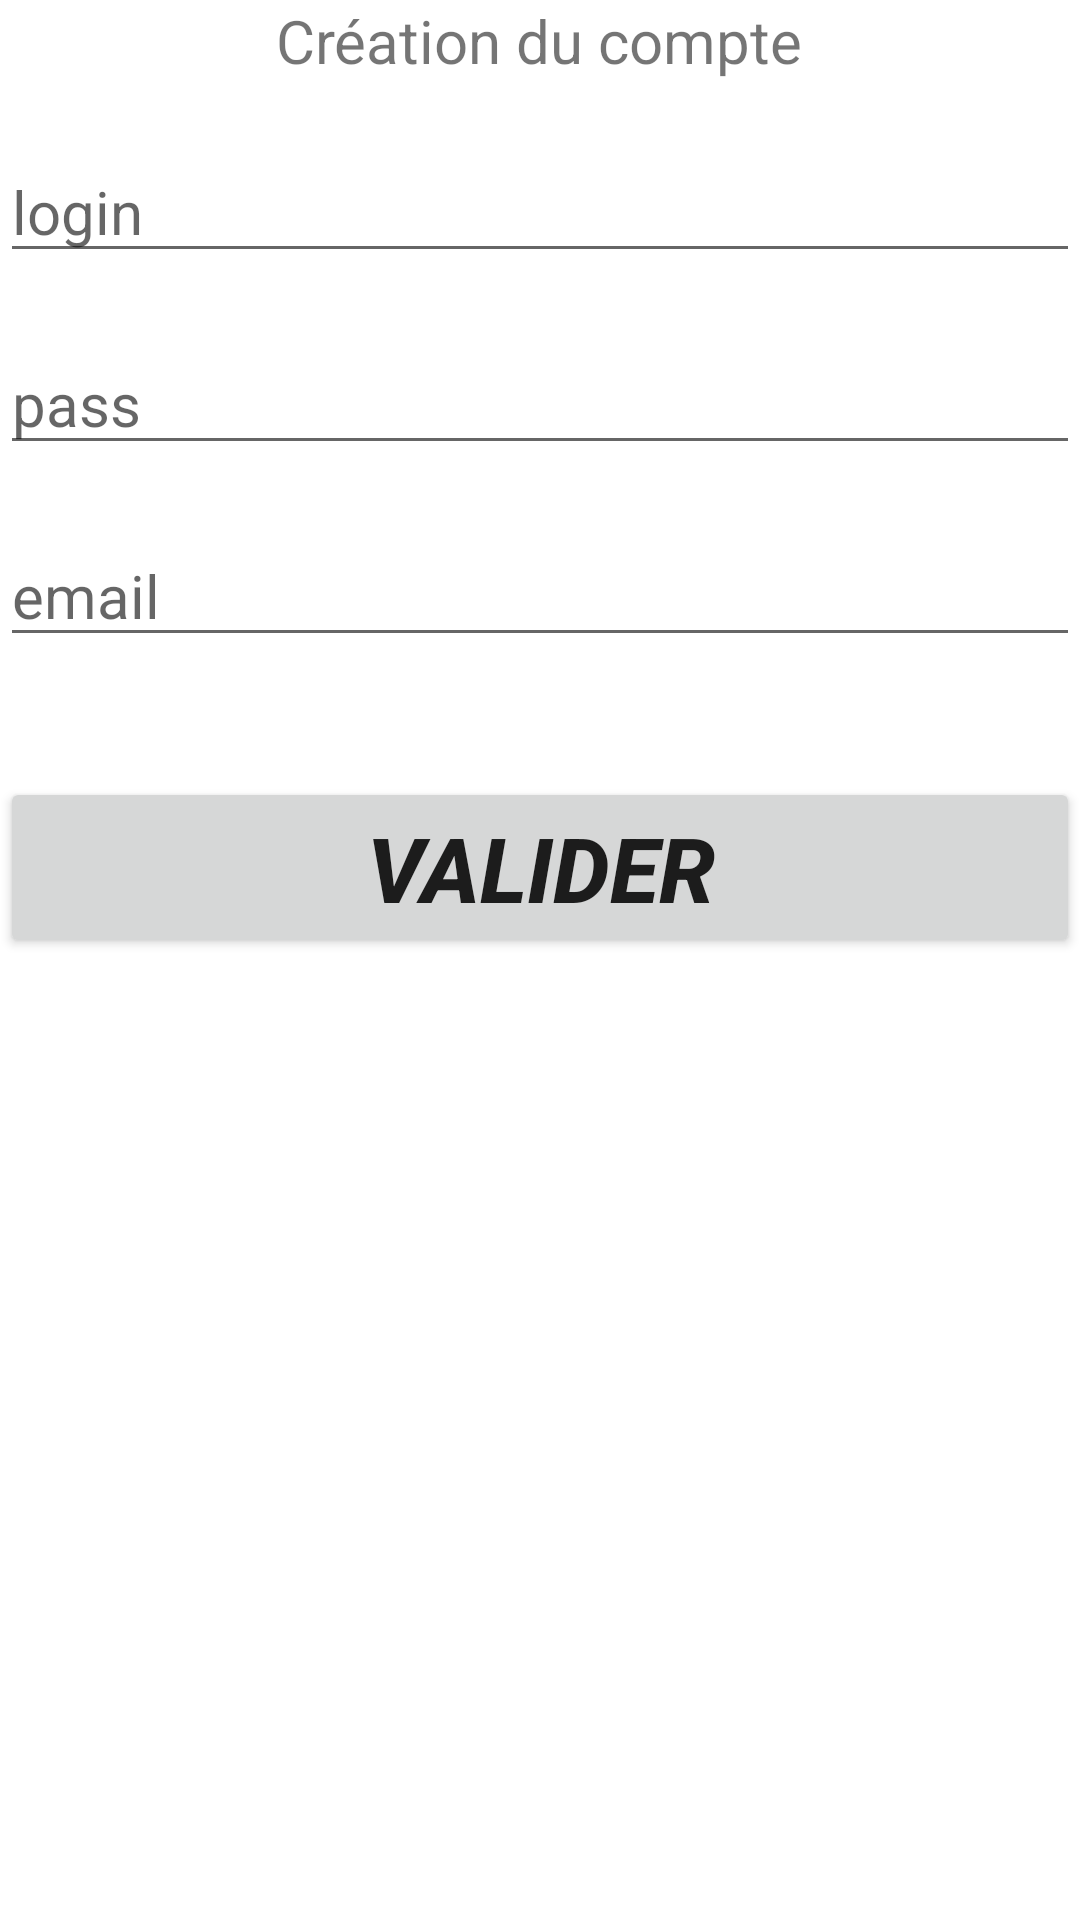

Write the Android layout XML for this screen, with the resource values it uses.
<!-- AndroidManifest.xml: application theme Theme.Compte -->
<!-- res/layout/activity_2.xml -->
<?xml version="1.0" encoding="utf-8"?>
<LinearLayout xmlns:android="http://schemas.android.com/apk/res/android"
    xmlns:app="http://schemas.android.com/apk/res-auto"
    xmlns:tools="http://schemas.android.com/tools"
    android:layout_width="match_parent"
    android:layout_height="match_parent"
    android:orientation="vertical"
    tools:context=".Activity2">
    <TextView
        android:layout_width="wrap_content"
        android:layout_height="wrap_content"
        android:layout_gravity="center"
        android:text="Création du compte"
        android:textSize="20sp" />

    <EditText
        android:id="@+id/log"
        android:layout_width="match_parent"
        android:layout_height="wrap_content"
        android:layout_marginTop="20dp"
        android:hint="@string/login"
        android:textSize="20sp" />
    <EditText
        android:id="@+id/pass"
        android:layout_width="match_parent"
        android:layout_height="wrap_content"
        android:layout_marginTop="20dp"
        android:hint="@string/pass"
        android:inputType="textWebPassword"
        android:textSize="20sp" />
    <EditText
        android:id="@+id/email"
        android:layout_width="match_parent"
        android:layout_height="wrap_content"
        android:layout_marginTop="20dp"
        android:hint="@string/email"
        android:textSize="20sp" />
    <Button
        android:id="@+id/valider"
        android:layout_width="match_parent"
        android:layout_height="wrap_content"
        android:layout_marginTop="40dp"
        android:text="@string/valider"
        android:textSize="30sp"
        android:textStyle="bold|italic"/>

</LinearLayout>
<!-- resources referenced by this layout -->
<resources>
  <string name="email">email</string>
  <string name="login">login</string>
  <string name="pass">pass</string>
  <string name="valider">valider</string>
  <style name="Theme.Compte" parent="Theme.MaterialComponents.DayNight.DarkActionBar">
          
          <item name="colorPrimary">@color/purple_500</item>
          <item name="colorPrimaryVariant">@color/purple_700</item>
          <item name="colorOnPrimary">@color/white</item>
          
          <item name="colorSecondary">@color/teal_200</item>
          <item name="colorSecondaryVariant">@color/teal_700</item>
          <item name="colorOnSecondary">@color/black</item>
          
          <item name="android:statusBarColor" tools:targetApi="l">?attr/colorPrimaryVariant</item>
          
      </style>
  <!-- not gathered from this repository: default colours our renderer supplied (Android Studio template values) -->
  <color name="purple_500">#FF6200EE</color>
  <color name="purple_700">#FF3700B3</color>
  <color name="teal_200">#FF03DAC5</color>
  <color name="teal_700">#FF018786</color>
  <color name="black">#FF000000</color>
  <color name="white">#FFFFFFFF</color>
</resources>
